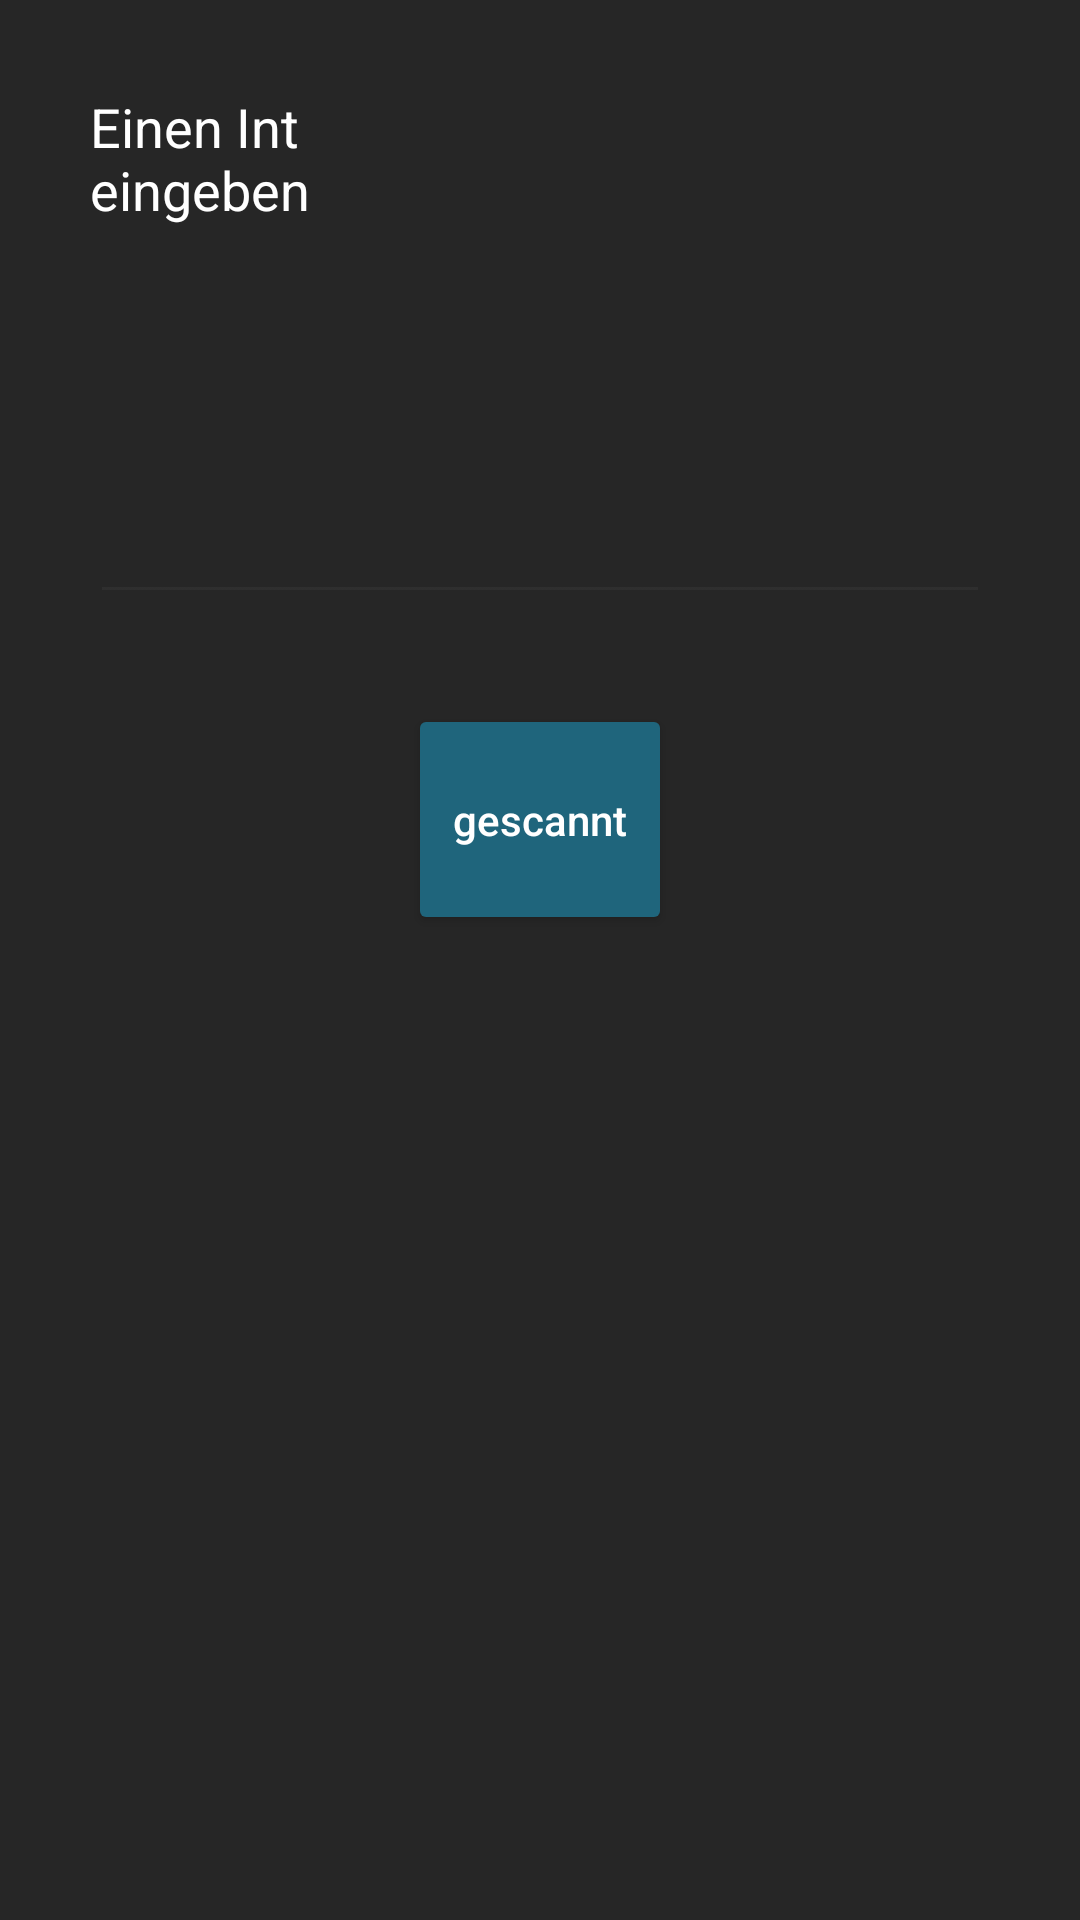

Layout XML and referenced resources for this Android screen:
<!-- AndroidManifest.xml: application theme mordThemeNotTurn -->
<!-- res/layout/stub_scanner.xml -->
<?xml version="1.0" encoding="utf-8"?>
<LinearLayout xmlns:android="http://schemas.android.com/apk/res/android"
    android:orientation="vertical" android:layout_width="match_parent"
    android:layout_height="match_parent"
    android:weightSum="1">

    <TextView
        android:layout_width="147dp"
        android:layout_height="wrap_content"
        android:text="Einen Int eingeben"
        android:id="@+id/textView9"
        android:layout_weight="0.07"
        android:textSize="18sp"
        android:textColor="@color/colorFont"
        android:layout_margin="30dp" />

    <EditText
        android:layout_width="match_parent"
        android:layout_height="wrap_content"
        android:inputType="number"
        android:ems="10"
        android:id="@+id/et_stub_scanner_int"
        android:layout_weight="0.07"
        android:layout_marginLeft="30dp"
        android:layout_marginRight="30dp"
        android:layout_marginBottom="30dp" />

    <Button
        android:layout_width="wrap_content"
        android:layout_height="wrap_content"
        android:text="gescannt"
        android:id="@+id/button6"
        android:layout_weight="0.07"
        android:layout_gravity="center_horizontal"
        android:onClick="onClickGescannt" />
</LinearLayout>
<!-- resources referenced by this layout -->
<resources>
  <color name="colorFont">#ffffff</color>
  <style name="mordThemeNotTurn" parent="AppTheme">
          <item name="colorPrimary">@color/colorOtherTurn</item>
          <item name="colorPrimaryDark">@color/colorOtherTurnLight</item>
          <item name="android:colorBackground">@color/colorBackground</item>
          <item name="android:textColorPrimary">@color/colorFont</item>
          <item name="colorButtonNormal">@color/colorOtherTurnLight</item>
          <item name="colorAccent">@color/colorOtherTurnLight</item>
          <item name="android:colorForeground">@color/dim_foreground_material_light</item>
  
      </style>
  <style name="AppTheme" parent="android:Theme.Holo.Light">
          
  
  
          <item name="android:colorBackground">@color/colorBackground</item>
          <item name="android:textColorPrimary">@color/colorFont</item>
  
      </style>
  <color name="colorOtherTurn">#13445b</color>
  <color name="colorOtherTurnLight">#1f657c</color>
  <color name="colorBackground">#262626</color>
</resources>
